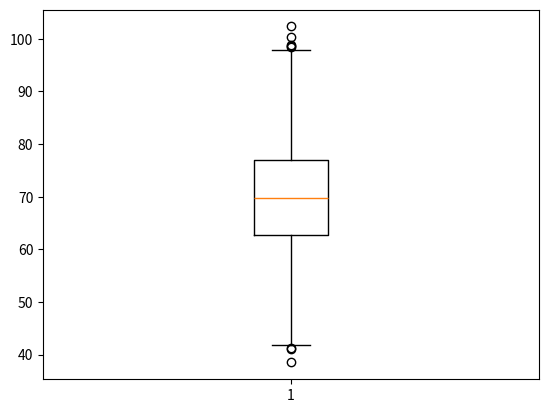

Reproduce this figure in Python.
import numpy as np
import matplotlib.pyplot as plt

# Box plots are often used as a tool to visualize the data distribution of a certain query
# Showing the median, the ranges, extremes and outliers
# Now, the following example represents how weight is distributed

weights = np.random.normal(70, 10.5, 1000)

plt.boxplot(weights)
plt.show()